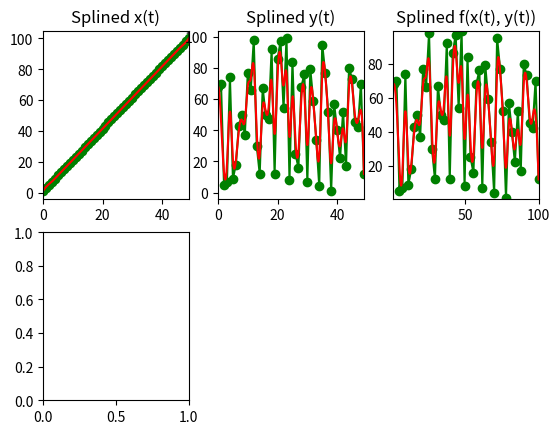

Write the Python code that produced this figure. (Note: this script raises an exception after producing the figure.)
import numpy as np
import matplotlib.pyplot as plt
import scipy.interpolate as si

# points = [[0, 0], [0, 2], [2, 3], [4, 0], [6, 3], [8, 2], [8, 0]];
# points = np.array(points)
# x = points[:,0]
# y = points[:,1]

total = 50

x = np.linspace(1,100,total)
y = np.random.randint(1,100,total)

points = np.c_[x,y]

t = range(len(points))
ipl_t = np.linspace(0.0, len(points) - 1, 1000)

x_tup = si.splrep(t, x, k=3)
y_tup = si.splrep(t, y, k=3)

x_list = list(x_tup)
xl = x.tolist()
x_list[1] = xl + [0.0, 0.0, 0.0, 0.0]

y_list = list(y_tup)
yl = y.tolist()
y_list[1] = yl + [0.0, 0.0, 0.0, 0.0]

x_i = si.splev(ipl_t, x_list)
y_i = si.splev(ipl_t, y_list)

#==============================================================================
# Plot
#==============================================================================

fig = plt.figure()

ax = fig.add_subplot(231)
plt.plot(t, x, '-og')
plt.plot(ipl_t, x_i, 'r')
plt.xlim([0.0, max(t)])
plt.title('Splined x(t)')

ax = fig.add_subplot(232)
plt.plot(t, y, '-og')
plt.plot(ipl_t, y_i, 'r')
plt.xlim([0.0, max(t)])
plt.title('Splined y(t)')

ax = fig.add_subplot(233)
plt.plot(x, y, '-og')
plt.plot(x_i, y_i, 'r')
plt.xlim([min(x) - 0.3, max(x) + 0.3])
plt.ylim([min(y) - 0.3, max(y) + 0.3])
plt.title('Splined f(x(t), y(t))')

ax = fig.add_subplot(234)
for i in range(7):
    vec = np.zeros(11)
    vec[i] = 1.0
    x_list = list(x_tup)
    x_list[1] = vec.tolist()
    x_i = si.splev(ipl_t, x_list)
    plt.plot(ipl_t, x_i)
plt.xlim([0.0, max(t)])
plt.title('Basis splines')
plt.show()